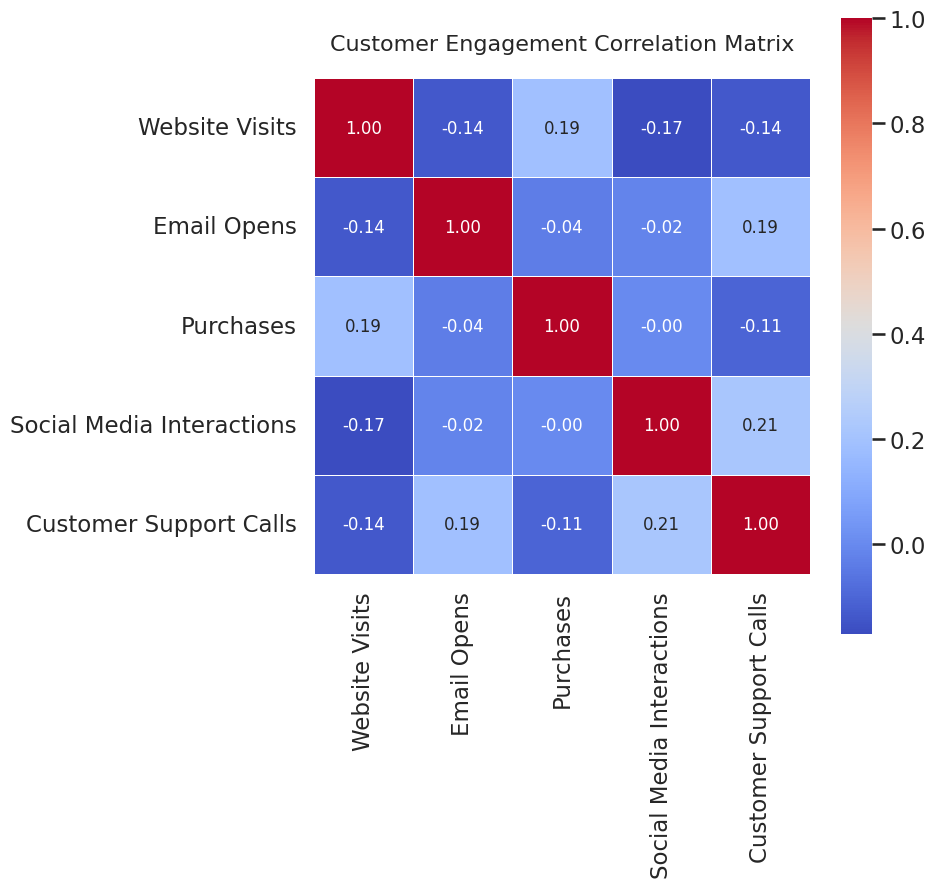

This chart was generated by the following Python code:
import seaborn as sns
import matplotlib.pyplot as plt
import pandas as pd
import numpy as np

# Set Seaborn style and context
sns.set_style("whitegrid")
sns.set_context("talk")

# Generate synthetic realistic data for customer engagement metrics
np.random.seed(42)  # reproducibility
data = pd.DataFrame({
    'Website Visits': np.random.normal(500, 50, 100),
    'Email Opens': np.random.normal(300, 40, 100),
    'Purchases': np.random.normal(50, 10, 100),
    'Social Media Interactions': np.random.normal(200, 30, 100),
    'Customer Support Calls': np.random.normal(20, 5, 100)
})

# Compute correlation matrix
corr_matrix = data.corr()

# Create heatmap
plt.figure(figsize=(8, 8))  # for 512x512 output with dpi=64
heatmap = sns.heatmap(
    corr_matrix,
    annot=True,
    fmt=".2f",
    cmap="coolwarm",
    cbar=True,
    square=True,
    linewidths=.5,
    annot_kws={"size": 12}
)

# Titles and labels
plt.title("Customer Engagement Correlation Matrix", fontsize=16, pad=20)

# Save as exactly 512x512 pixels
plt.savefig('chart.png', dpi=64, bbox_inches='tight')
plt.close()
